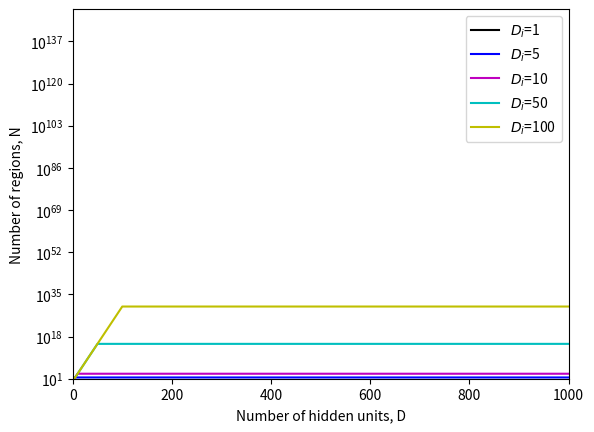
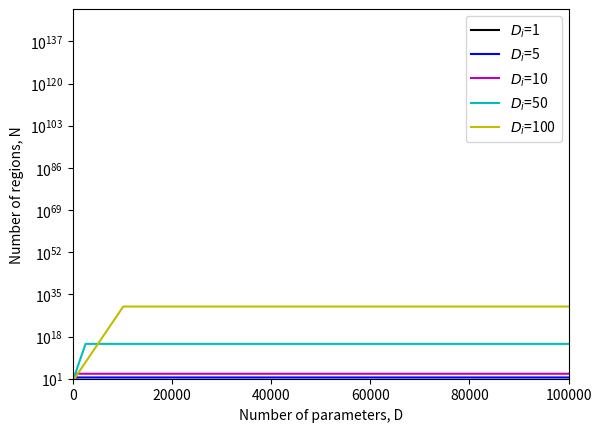

These charts were generated, in order, by the following Python code:
# Imports math library
import numpy as np
# Imports plotting library
import matplotlib.pyplot as plt
# Imports math library
import math

def number_regions(Di, D):
  # TODO -- implement Zaslavsky's formula
  N = 0
  for k in range(0, D+1):
        N += math.comb(Di, k)

  return N

# Calculate the number of regions for 2D input (Di=2) and 3 hidden units (D=3) as in figure 3.8j
N = number_regions(2, 3)
print(f"Di=2, D=3, Number of regions = {int(N)}, True value = 7")

# Calculate the number of regions for 10D input (Di=10) and 50 hidden units (D=50)
N = number_regions(10, 50)
print(f"Di=10, D=50, Number of regions = {int(N)}, True value = 13432735556")

# Depending on how you implemented it, the calculation may fail when $D_i > D$ (not to worry...)
try:
  N = number_regions(10, 8)
  print(f"Di=10, D=8, Number of regions = {int(N)}, True value = 256")
except Exception as error:
    print("An exception occurred:", error)


# Let's do the calculation properly when D<Di (see figure 3.10 from the book)
D = 8; Di = 10
N = np.power(2,D)
# We can equivalently do this by calling number_regions with the D twice
# Think about why this works
N2 = number_regions (D,D)
print(f"Di=10, D=8, Number of regions = {int(N)}, Number of regions = {int(N2)}, True value = 256")

# Now let's plot the graph from figure 3.9a
dims = np.array([1,5,10,50,100])
regions = np.zeros((dims.shape[0], 1000))
for c_dim in range(dims.shape[0]):
    D_i = dims[c_dim]
    print (f"Counting regions for {D_i} input dimensions")
    for D in range(1000):
        regions[c_dim, D] = number_regions(np.min([D_i,D]), D)

fig, ax = plt.subplots()
ax.semilogy(regions[0,:],'k-')
ax.semilogy(regions[1,:],'b-')
ax.semilogy(regions[2,:],'m-')
ax.semilogy(regions[3,:],'c-')
ax.semilogy(regions[4,:],'y-')
ax.legend(['$D_i$=1', '$D_i$=5', '$D_i$=10', '$D_i$=50', '$D_i$=100'])
ax.set_xlabel("Number of hidden units, D")
ax.set_ylabel("Number of regions, N")
plt.xlim([0,1000])
plt.ylim([1e1,1e150])
plt.show()

# Now let's compute and plot the number of regions as a function of the number of parameters as in figure 3.9b
# First let's write a function that computes the number of parameters as a function of the input dimension and number of hidden units (assuming just one output)

def number_parameters(D_i, D):
  # TODO -- replace this code with the proper calculation
   return D_i * (D + 2) + 1

# Now let's test the code
N = number_parameters(10, 8)
print(f"Di=10, D=8, Number of parameters = {int(N)}, True value = 97")

# Now let's plot the graph from figure 3.9b (takes ~1min)
dims = np.array([1,5,10,50,100])
regions = np.zeros((dims.shape[0], 200))
params = np.zeros((dims.shape[0], 200))

# We'll compute the five lines separately this time to make it faster
for c_dim in range(dims.shape[0]):
    D_i = dims[c_dim]
    print (f"Counting regions for {D_i} input dimensions")
    for c_hidden in range(1, 200):
        # Iterate over different ranges of number hidden variables for different input sizes
        D = int(c_hidden * 500 / D_i)
        params[c_dim, c_hidden] =  D_i * D +D + D +1
        regions[c_dim, c_hidden] = number_regions(np.min([D_i,D]), D)

fig, ax = plt.subplots()
ax.semilogy(params[0,:], regions[0,:],'k-')
ax.semilogy(params[1,:], regions[1,:],'b-')
ax.semilogy(params[2,:], regions[2,:],'m-')
ax.semilogy(params[3,:], regions[3,:],'c-')
ax.semilogy(params[4,:], regions[4,:],'y-')
ax.legend(['$D_i$=1', '$D_i$=5', '$D_i$=10', '$D_i$=50', '$D_i$=100'])
ax.set_xlabel("Number of parameters, D")
ax.set_ylabel("Number of regions, N")
plt.xlim([0,100000])
plt.ylim([1e1,1e150])
plt.show()
